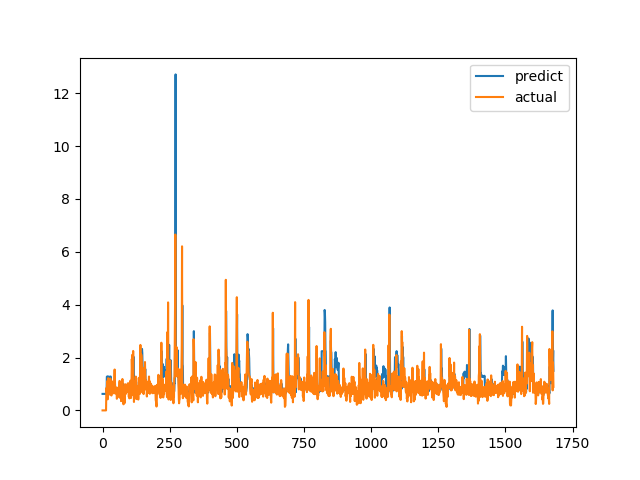

Data behind this chart, as committed beside it:
predict, actual
0.6244, 0.0
0.6244, 0.0
0.6244, 0.0
0.6244, 0.0
0.6244, 0.0
0.6244, 0.0
0.6244, 0.0
0.6244, 0.0
0.6244, 0.0
0.6244, 0.0
0.6244, 0.0
0.6244, 0.0
0.6244, 0.0
0.6244, 0.0
0.6309, 0.6915
0.6312, 0.8558
1.274, 0.7094
1.27, 1.015
1.278, 1.116
1.273, 0.4183
1.268, 1.002
1.282, 1.219
1.274, 1.143
1.272, 0.6528
1.268, 0.6747
1.269, 0.601
1.269, 0.6695
1.273, 0.6538
1.272, 0.7814
1.275, 1.206
1.284, 0.8469
1.269, 0.8286
0.7979, 0.6482
0.6909, 0.5624
0.6846, 0.7183
0.7403, 1.1
0.9246, 0.9542
0.8327, 0.729
0.759, 0.6694
0.6964, 0.8631
0.7632, 0.6465
0.714, 0.8223
0.7589, 0.9236
0.7993, 0.8301
0.7696, 1.067
0.8484, 1.546
1.126, 0.6827
0.8423, 0.6386
0.7788, 0.6464
0.7917, 0.6881
0.7714, 0.7274
0.7806, 0.65
0.7494, 0.8694
0.8441, 0.4409
0.6927, 0.4519
0.7079, 0.7575
0.8296, 0.4952
0.7043, 0.6851
0.7711, 0.7244
0.791, 0.8654
... 1,620 more rows
